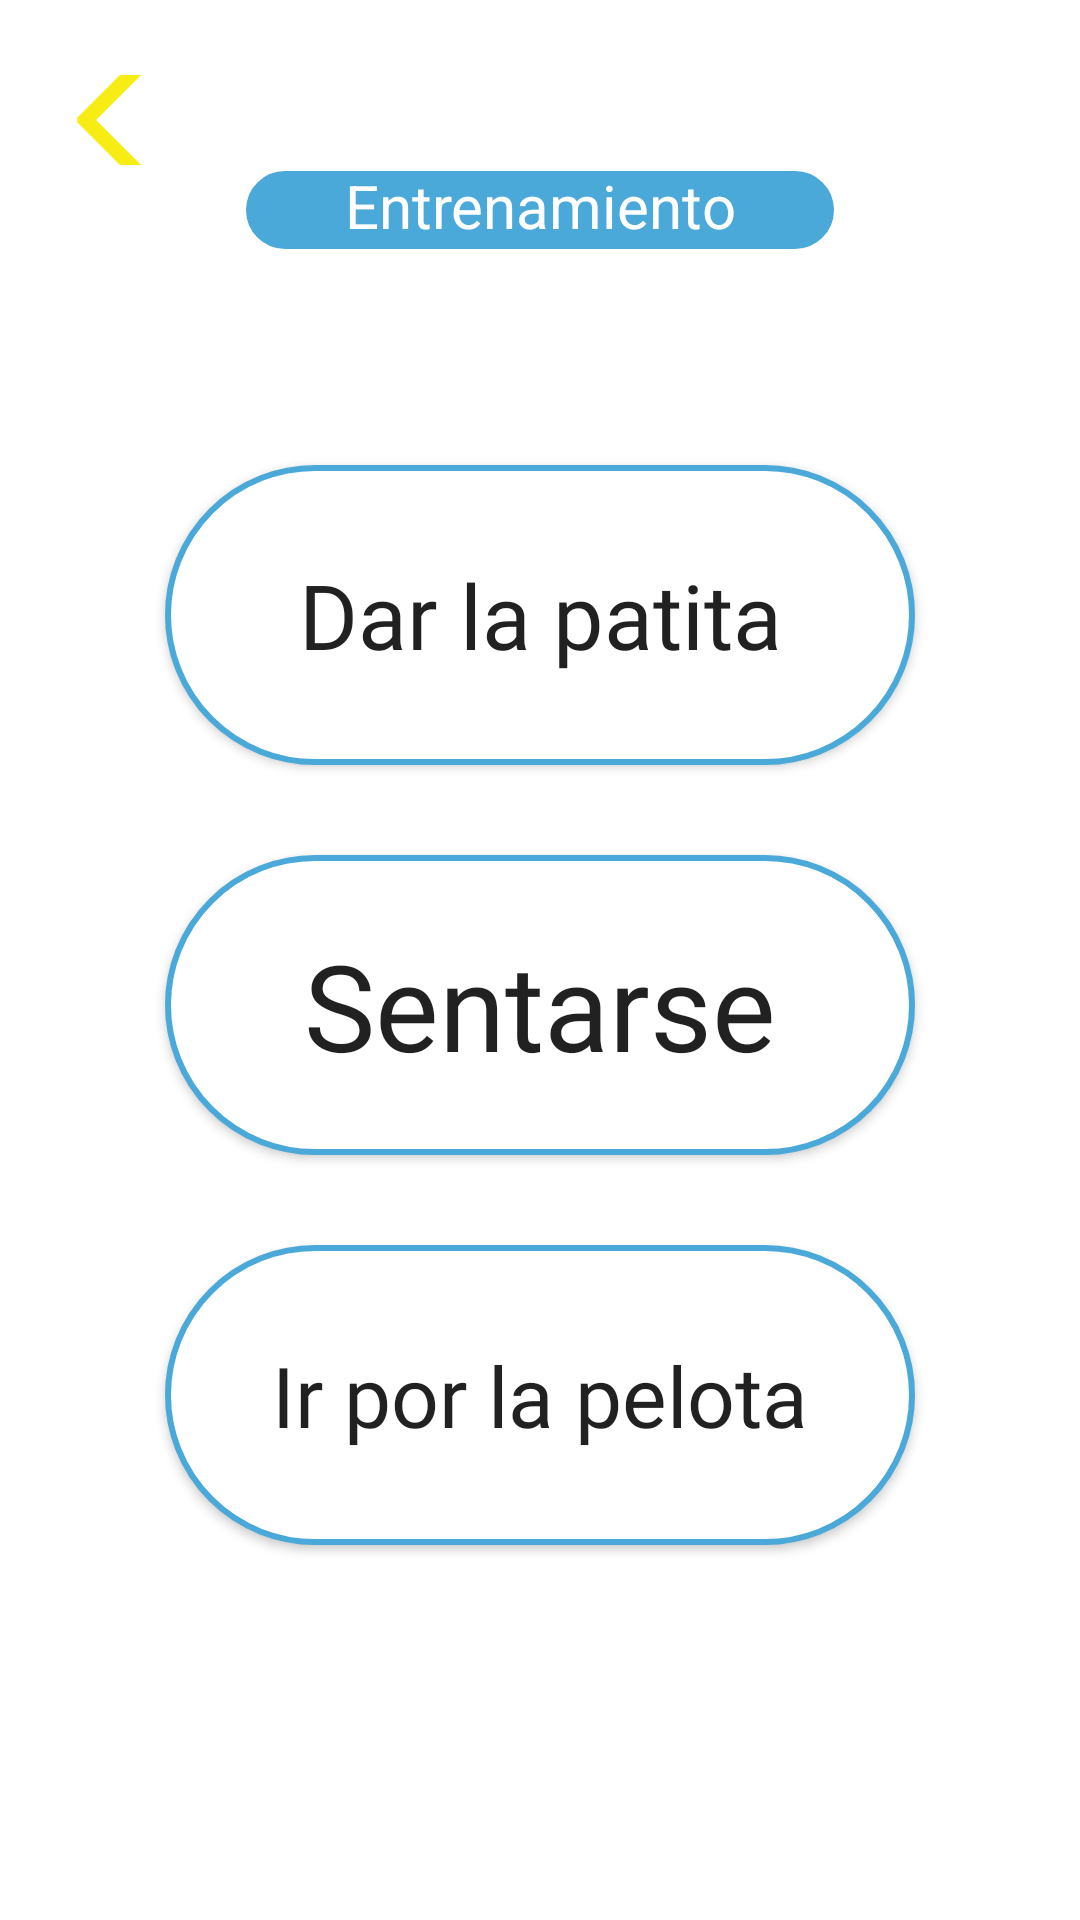

Produce the Android XML layout that renders to this screen, including the resource entries it uses.
<!-- AndroidManifest.xml: application theme Theme.CuidaVet -->
<!-- res/layout/activity_entrenamiento.xml -->
<?xml version="1.0" encoding="utf-8"?>
<LinearLayout xmlns:android="http://schemas.android.com/apk/res/android"
    android:orientation="vertical"
    android:layout_width="match_parent"
    android:layout_height="match_parent"
    android:background="@color/white">

    <androidx.appcompat.widget.AppCompatButton
        android:id="@+id/btn_regresar"
        android:layout_width="122dp"
        android:layout_height="30dp"
        android:layout_marginLeft="5dp"
        android:layout_marginTop="25dp"
        android:background="@drawable/flecha" />

    <TextView
        android:id="@+id/ed_foroYtips"
        android:layout_width="200dp"
        android:layout_height="30dp"
        android:layout_gravity="center"
        android:layout_marginTop="0dp"
        android:background="@drawable/round_button"
        android:hint="@string/entrenamiento"
        android:textAlignment="center"
        android:textAllCaps="false"
        android:textColorHint="@color/white"
        android:textSize="20sp" />

    <androidx.appcompat.widget.AppCompatButton
        android:id="@+id/btn_dar"
        android:layout_width="250dp"
        android:layout_height="100dp"
        android:layout_marginTop="70dp"
        android:text="@string/dar"
        android:textAlignment="center"
        android:textSize="30sp"
        android:fontFamily="@font/alataregular"
        android:background="@drawable/round_button_white"
        android:layout_gravity="center"
        android:textAllCaps="false"
        />
    <androidx.appcompat.widget.AppCompatButton
        android:id="@+id/btn_sentarse"
        android:layout_width="250dp"
        android:layout_height="100dp"
        android:text="@string/setarse"
        android:textAlignment="center"
        android:textSize="40sp"
        android:fontFamily="@font/alataregular"
        android:background="@drawable/round_button_white"
        android:layout_gravity="center"
        android:layout_marginTop="30dp"
        android:textAllCaps="false"
        />
    <androidx.appcompat.widget.AppCompatButton
        android:id="@+id/btn_ir"
        android:layout_width="250dp"
        android:layout_height="100dp"
        android:text="@string/ir"
        android:textAlignment="center"
        android:textSize="28sp"
        android:fontFamily="@font/alataregular"
        android:background="@drawable/round_button_white"
        android:layout_gravity="center"
        android:layout_marginTop="30dp"
        android:textAllCaps="false"
        />






</LinearLayout>
<!-- resources referenced by this layout -->
<resources>
  <color name="white">#FFFFFFFF</color>
  <!-- drawable flecha (drawable) -->
  <?xml version="1.0" encoding="UTF-8"?>
  <layer-list xmlns:android="http://schemas.android.com/apk/res/android" >  <item> <shape android:shape="rectangle">
      <size android:width="100dp" android:height="40dp" />
      <corners android:radius="0dp"/>
  </shape>
  </item>
      <item android:top="-40dp" android:bottom="65dp" android:right="-30dp">
          <rotate android:fromDegrees="-45">
              <shape android:shape="rectangle">
              <solid android:color="@color/amarrillo" />
          </shape> </rotate>
      </item>
      <item android:top="65dp" android:bottom="-40dp" android:right="-30dp">
          <rotate android:fromDegrees="45"> <shape android:shape="rectangle">
              <solid android:color="@color/amarrillo" /> </shape> </rotate> </item> </layer-list>
  <!-- drawable round_button (drawable) -->
  <?xml version="1.0" encoding="utf-8"?>
  <selector xmlns:android="http://schemas.android.com/apk/res/android">
      <item>
          <shape android:shape="rectangle">
              <solid android:color="@color/magenta"/>
              <corners android:radius="80dp"/>
              <stroke
                  android:width="2dp"
                  android:color="@color/white"/>
          </shape>
      </item>
  </selector>
  <!-- drawable round_button_white (drawable) -->
  <?xml version="1.0" encoding="utf-8"?>
  <selector xmlns:android="http://schemas.android.com/apk/res/android">
      <item>
          <shape android:shape="rectangle">
              <solid android:color="@color/white"/>
              <corners android:radius="80dp"/>
              <stroke
                  android:width="2dp"
                  android:color="@color/magenta"/>
          </shape>
      </item>
  </selector>
  <string name="dar">Dar la patita</string>
  <string name="entrenamiento">Entrenamiento</string>
  <string name="ir">Ir por la pelota</string>
  <string name="setarse">Sentarse</string>
  <style name="Theme.CuidaVet" parent="Theme.MaterialComponents.DayNight.DarkActionBar">
          
          <item name="colorPrimary">@color/purple_500</item>
          <item name="colorPrimaryVariant">@color/purple_700</item>
          <item name="colorOnPrimary">@color/white</item>
          
          <item name="colorSecondary">@color/teal_200</item>
          <item name="colorSecondaryVariant">@color/teal_700</item>
          <item name="colorOnSecondary">@color/black</item>
          
          <item name="android:statusBarColor" tools:targetApi="l">?attr/colorPrimaryVariant</item>
          
      </style>
  <color name="amarrillo">#f7ec13</color>
  <color name="magenta">#4aa9d9</color>
  <color name="purple_500">#FF6200EE</color>
  <color name="purple_700">#FF3700B3</color>
  <color name="teal_200">#FF03DAC5</color>
  <color name="teal_700">#FF018786</color>
  <color name="black">#FF000000</color>
</resources>
